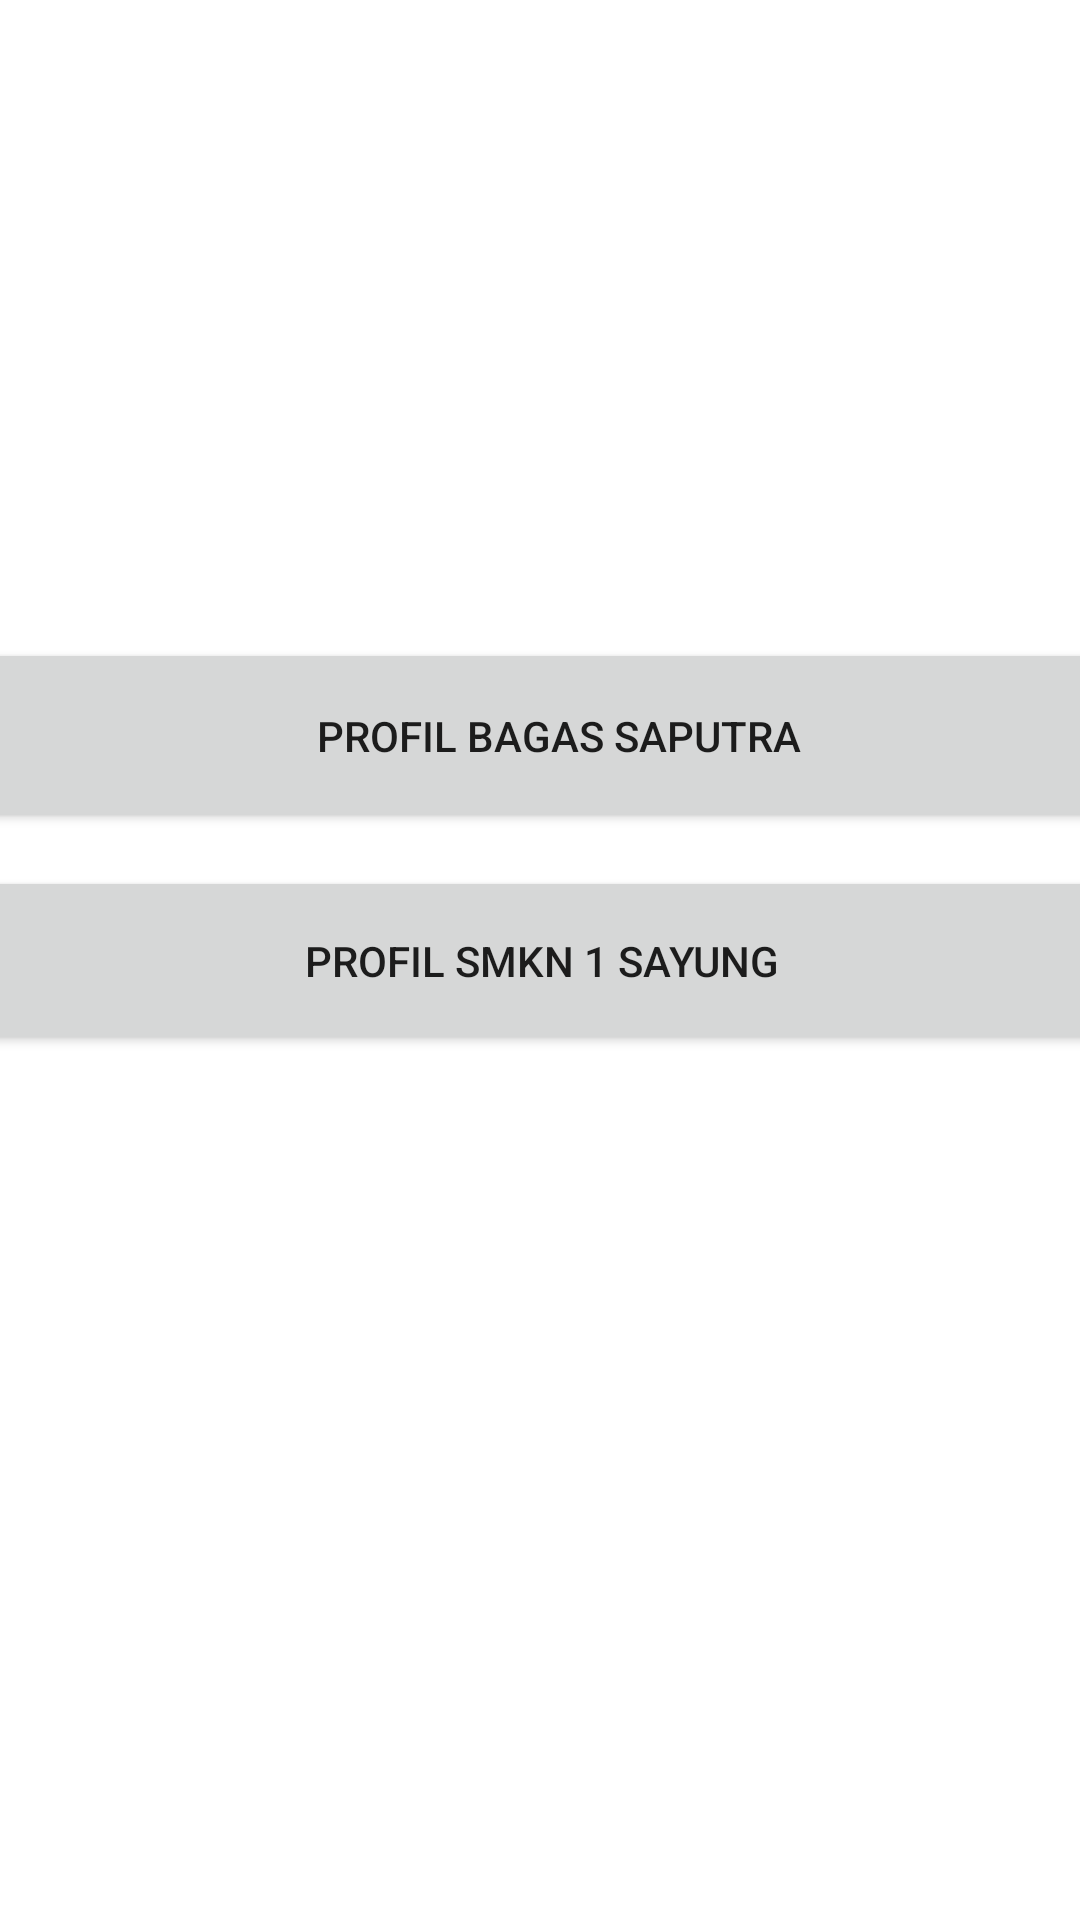

Android layout source for this screen:
<!-- AndroidManifest.xml: application theme Theme.Job12Bgs -->
<!-- res/layout/activity_main.xml -->
<?xml version="1.0" encoding="utf-8"?>
<androidx.constraintlayout.widget.ConstraintLayout xmlns:android="http://schemas.android.com/apk/res/android"
    xmlns:app="http://schemas.android.com/apk/res-auto"
    xmlns:tools="http://schemas.android.com/tools"
    android:layout_width="match_parent"
    android:layout_height="match_parent"
    tools:context=".MainActivity">

    <Button
        android:id="@+id/button"
        android:layout_width="401dp"
        android:layout_height="65dp"
        android:text="Profil Bagas Saputra"
        app:layout_constraintBottom_toBottomOf="parent"
        app:layout_constraintEnd_toEndOf="parent"
        app:layout_constraintHorizontal_bias="0.362"
        app:layout_constraintStart_toStartOf="parent"
        app:layout_constraintTop_toTopOf="parent"
        app:layout_constraintVertical_bias="0.37" />

    <Button
        android:id="@+id/button2"
        android:layout_width="407dp"
        android:layout_height="63dp"
        android:text="PROFIL SMKN 1 SAYUNG"
        app:layout_constraintBottom_toBottomOf="parent"
        app:layout_constraintEnd_toEndOf="parent"
        app:layout_constraintStart_toStartOf="parent"
        app:layout_constraintTop_toTopOf="parent" />

</androidx.constraintlayout.widget.ConstraintLayout>
<!-- resources referenced by this layout -->
<resources>
  <style name="Theme.Job12Bgs" parent="Theme.MaterialComponents.DayNight.DarkActionBar">
          
          <item name="colorPrimary">@color/purple_500</item>
          <item name="colorPrimaryVariant">@color/purple_700</item>
          <item name="colorOnPrimary">@color/white</item>
          
          <item name="colorSecondary">@color/teal_200</item>
          <item name="colorSecondaryVariant">@color/teal_700</item>
          <item name="colorOnSecondary">@color/black</item>
          
          <item name="android:statusBarColor" tools:targetApi="l">?attr/colorPrimaryVariant</item>
          
      </style>
  <!-- not gathered from this repository: default colours our renderer supplied (Android Studio template values) -->
  <color name="purple_500">#FF6200EE</color>
  <color name="purple_700">#FF3700B3</color>
  <color name="teal_200">#FF03DAC5</color>
  <color name="teal_700">#FF018786</color>
  <color name="black">#FF000000</color>
  <color name="white">#FFFFFFFF</color>
</resources>
